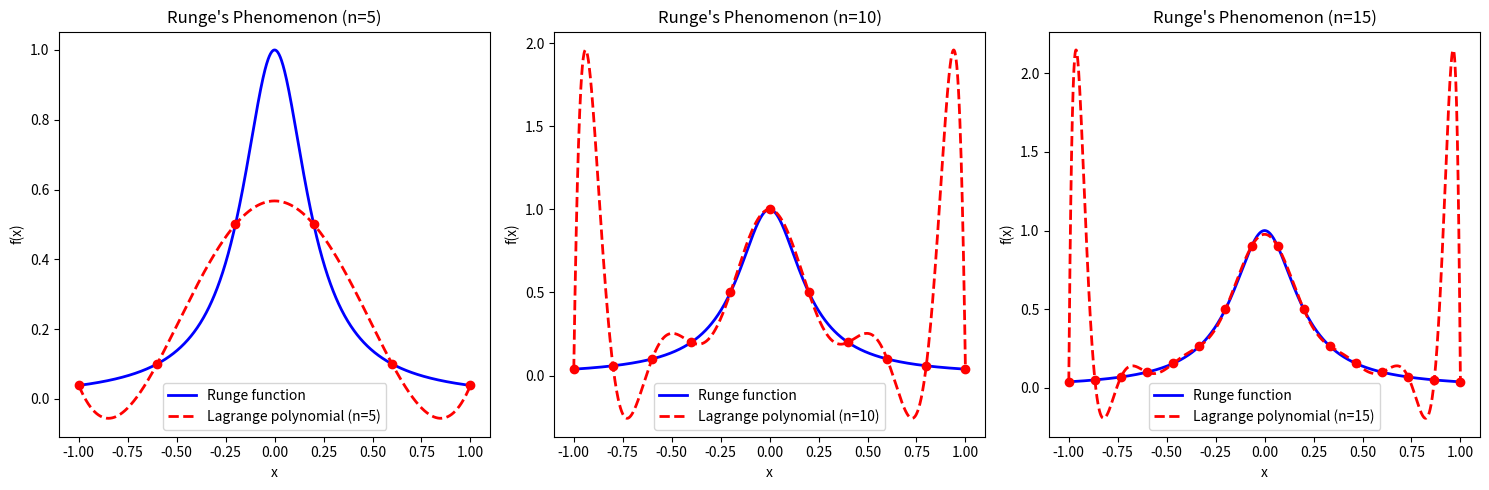

Source code (Python):
import numpy as np
import matplotlib.pyplot as plt
from scipy.interpolate import lagrange

# Define the Runge function
def runge_function(x):
    return 1 / (1 + 25 * x**2)

# Interpolation points
def equally_spaced_points(a, b, n):
    return np.linspace(a, b, n+1)

# Interpolate and plot the results
def interpolate_and_plot_runge(n, ax):
    # Equally spaced points
    x_values = equally_spaced_points(-1, 1, n)
    y_values = runge_function(x_values)
    
    # Perform Lagrange interpolation
    poly = lagrange(x_values, y_values)
    
    # Evaluate the interpolating polynomial on a dense grid
    x_dense = np.linspace(-1, 1, 1000)
    y_dense = runge_function(x_dense)
    y_interp = poly(x_dense)
    
    # Plot the original function and the interpolation
    ax.plot(x_dense, y_dense, 'b-', label="Runge function", linewidth=2)
    ax.plot(x_dense, y_interp, 'r--', label=f"Lagrange polynomial (n={n})", linewidth=2)
    ax.scatter(x_values, y_values, color='red', zorder=5)
    ax.set_title(f"Runge's Phenomenon (n={n})")
    ax.set_xlabel("x")
    ax.set_ylabel("f(x)")
    ax.legend()

if __name__ == "__main__":
    # Create subplots to show different degrees of interpolation
    fig, axes = plt.subplots(1, 3, figsize=(15, 5))
    
    # Interpolate and plot the Runge function for different degrees
    interpolate_and_plot_runge(5, axes[0])   # Polynomial of degree 5
    interpolate_and_plot_runge(10, axes[1])  # Polynomial of degree 10
    interpolate_and_plot_runge(15, axes[2])  # Polynomial of degree 15
    
    plt.tight_layout()
    plt.show()
